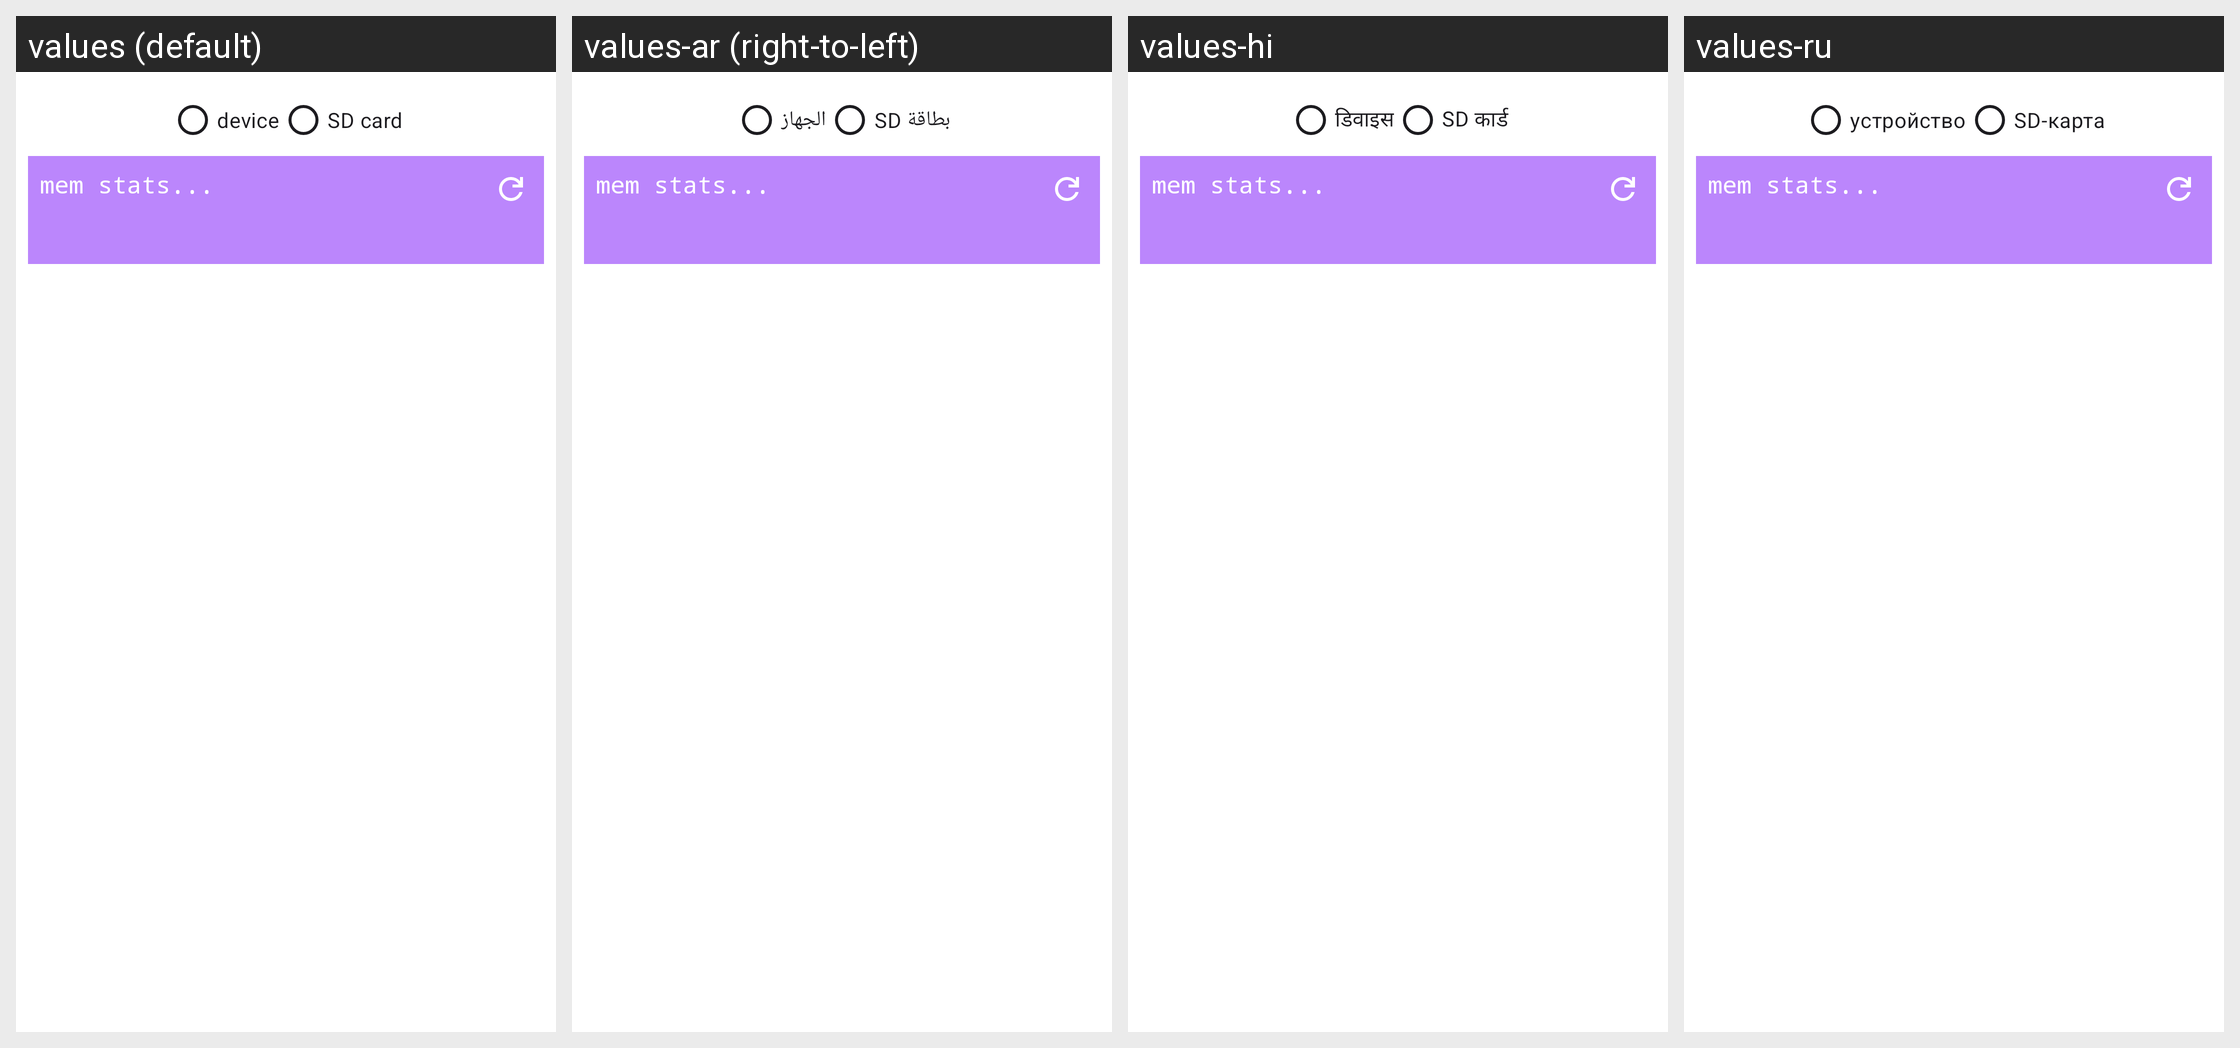

The same Android screen rendered under several of its app's locales, left to right. List the strings drawn on it with the default value and each locale's translation.
Android screen res/layout/activity_clean_memory.xml rendered under 4 locales, left to right: values (default), values-ar (right-to-left), values-hi, values-ru. Device: Nexus 5 (rendered at 1080×1920; each locale shown at half size, 540×960, under a caption strip naming it); theme Theme.BookPlayer.
Other locales in the repository, not shown: values-de, values-es, values-it, values-pt, values-zh.
Strings drawn on this screen, with the default value and each locale's value (text and hints the layout hard-codes, and strings that could not be matched under every locale, appear in the picture but are not listed):

device
  values: device
  values-ar: الجهاز
  values-hi: डिवाइस
  values-ru: устройство

SD_card
  values: SD card
  values-ar: بطاقة SD
  values-hi: SD कार्ड
  values-ru: SD-карта
